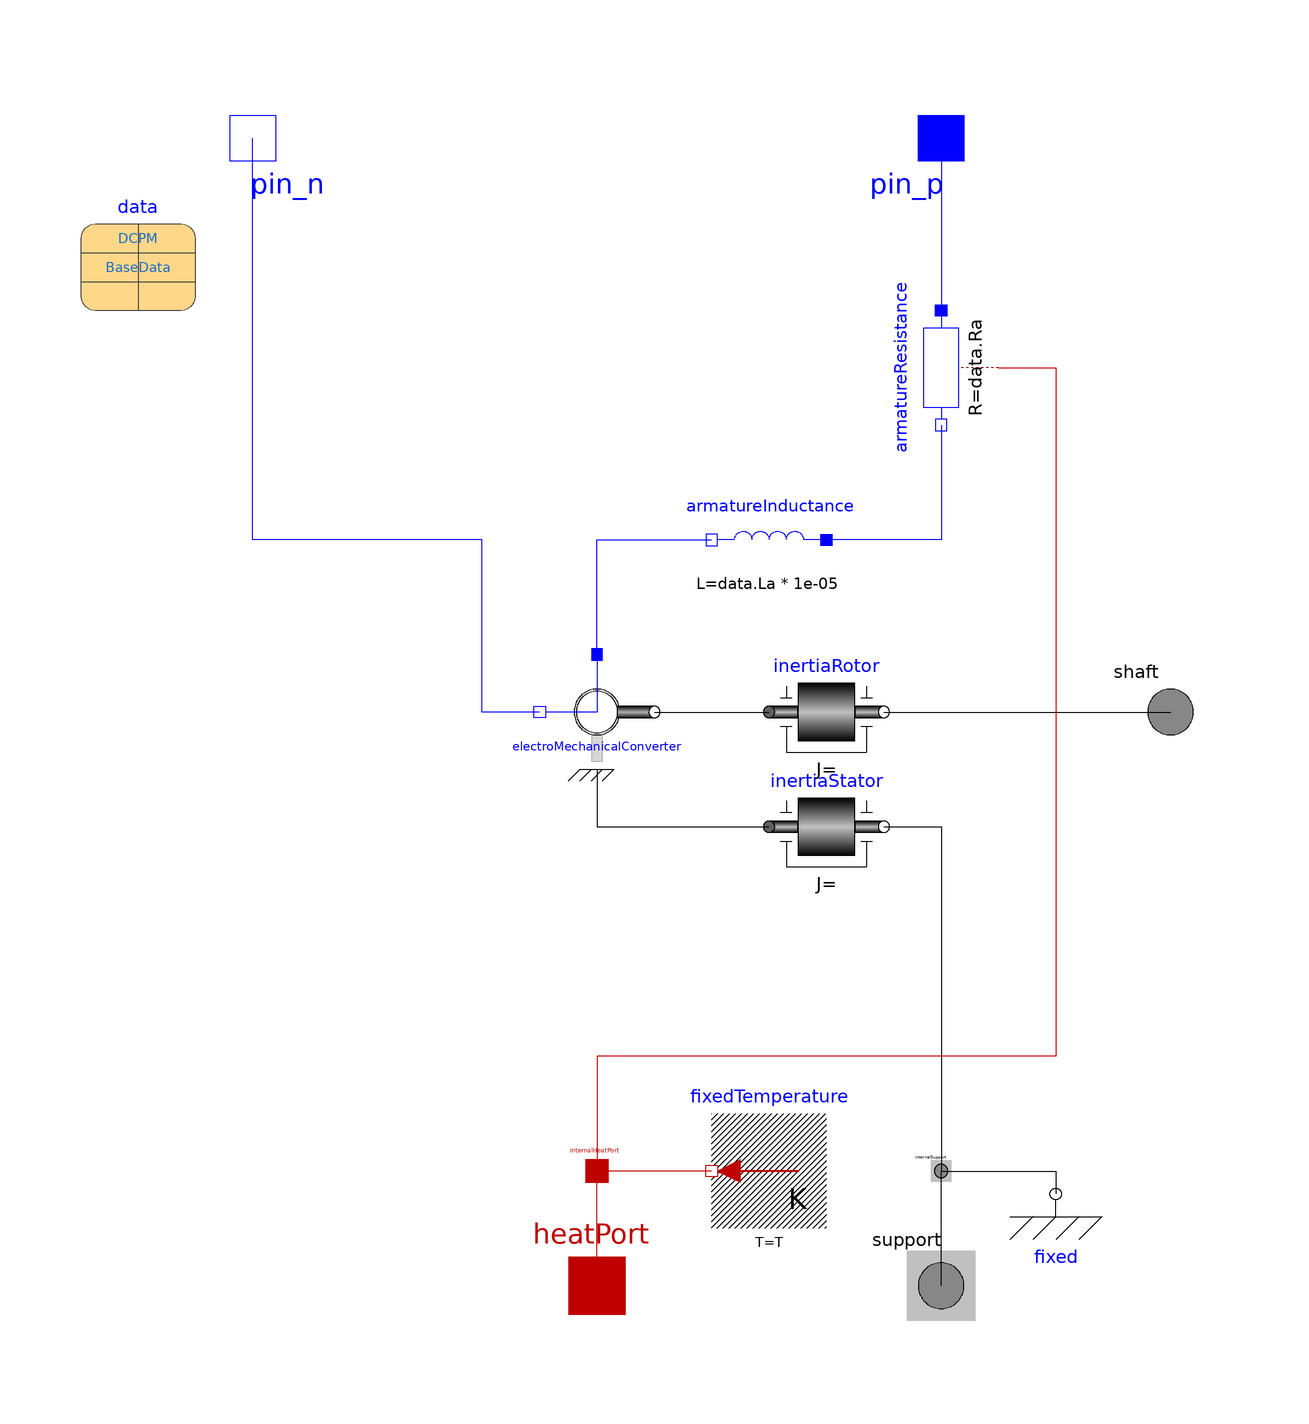

The Modelica model whose source follows is shown above as a component diagram (icons at their Placement, wires along their Line points).

model Dcpm "Permanent magnet excited dc machine"
  replaceable parameter ParameterRecords.DCPM.DcpmData data constrainedby
    ElectricBraking.ParameterRecords.DCPM.DcpmData annotation (
      choicesAllMatching=true, Placement(transformation(extent={{-90,70},{-70,
            90}})));
  extends ElectricBraking.BaseModels.PartialMachine(
    inertiaRotor(J=data.Jr),
    inertiaStator(J=data.Js),
    T=data.TaNominal);
  SI.Voltage va=pin_p.v - pin_n.v "Armature voltage";
  SI.Current ia(start=0)=pin_p.i "Armature current";
  Modelica.Electrical.Analog.Interfaces.PositivePin pin_p
    annotation (Placement(transformation(extent={{50,110},{70,90}})));
  Modelica.Electrical.Analog.Interfaces.NegativePin pin_n
    annotation (Placement(transformation(extent={{-70,110},{-50,90}})));
  ElectroMechanicalConverter electroMechanicalConverter(kPhi=data.kPhi,
      useSupport=true)
    annotation (Placement(transformation(extent={{-10,-10},{10,10}})));
  Modelica.Electrical.Analog.Basic.Resistor armatureResistance(
    R=data.Ra,
    T_ref=data.TaRef,
    alpha=data.alpha20a,
    useHeatPort=true) annotation (Placement(transformation(
        extent={{-10,10},{10,-10}},
        rotation=270,
        origin={60,60})));
  Modelica.Electrical.Analog.Basic.Inductor armatureInductance(L=data.La*(
        if QuasiStatic then 1e-5 else 1))
    annotation (Placement(transformation(extent={{40,20},{20,40}})));
equation
  connect(pin_p, armatureResistance.p)
    annotation (Line(points={{60,100},{60,70}}, color={0,0,255}));
  connect(armatureResistance.n, armatureInductance.p)
    annotation (Line(points={{60,50},{60,30},{40,30}}, color={0,0,255}));
  connect(electroMechanicalConverter.pin_p, armatureInductance.n)
    annotation (Line(points={{0,10},{0,30},{20,30}}, color={0,0,255}));
  connect(electroMechanicalConverter.pin_n, pin_n) annotation (Line(points={{-10,
          0},{-20,0},{-20,30},{-60,30},{-60,100}}, color={0,0,255}));
  connect(armatureResistance.heatPort, internalHeatPort) annotation (Line(
        points={{70,60},{80,60},{80,-60},{0,-60},{0,-80}}, color={191,0,0}));
  connect(electroMechanicalConverter.flange, inertiaRotor.flange_a)
    annotation (Line(points={{10,0},{30,0}}, color={0,0,0}));
  connect(electroMechanicalConverter.support, inertiaStator.flange_a)
    annotation (Line(points={{0,-10},{0,-20},{30,-20}}, color={0,0,0}));
  annotation (Icon(graphics={Line(points={{-60,90},{-60,80},{-20,80},{-20,70}},
            color={28,108,200}), Line(points={{60,90},{60,80},{20,80},{20,70}},
            color={28,108,200}),
        Rectangle(
          extent={{-80,40},{-60,-40}},
          lineColor={0,0,0},
          fillColor={175,175,175},
          fillPattern=FillPattern.HorizontalCylinder),
        Line(points={{-80,-36},{-60,-36}}, color={0,0,0}),
        Line(points={{-80,-30},{-60,-30}}, color={0,0,0}),
        Line(points={{-80,-20},{-60,-20}}, color={0,0,0}),
        Line(points={{-80,-10},{-60,-10}}, color={0,0,0}),
        Line(points={{-80,0},{-60,0}}, color={0,0,0}),
        Line(points={{-80,10},{-60,10}}, color={0,0,0}),
        Line(points={{-80,20},{-60,20}}, color={0,0,0}),
        Line(points={{-80,30},{-60,30}}, color={0,0,0}),
        Line(points={{-80,36},{-60,36}}, color={0,0,0})}), Documentation(
        info="<html>
<p>
This is a simplified model of a permanent magnet excited DC machine. 
All losses except ohmic losses of the armature winding are neglected. 
The armature resistance is dependent on temperature. 
Additionally, the armature inductance is implemented. 
Induced voltage and generated torque are calculated in the electro-mechanical converter. 
By extending from the PartialMachine, shaft flange, inertia of stator and rotor as well as 
a conditional support/housing flange and a conditional thermal connector are inherited.
</p>
</html>"));
end Dcpm;